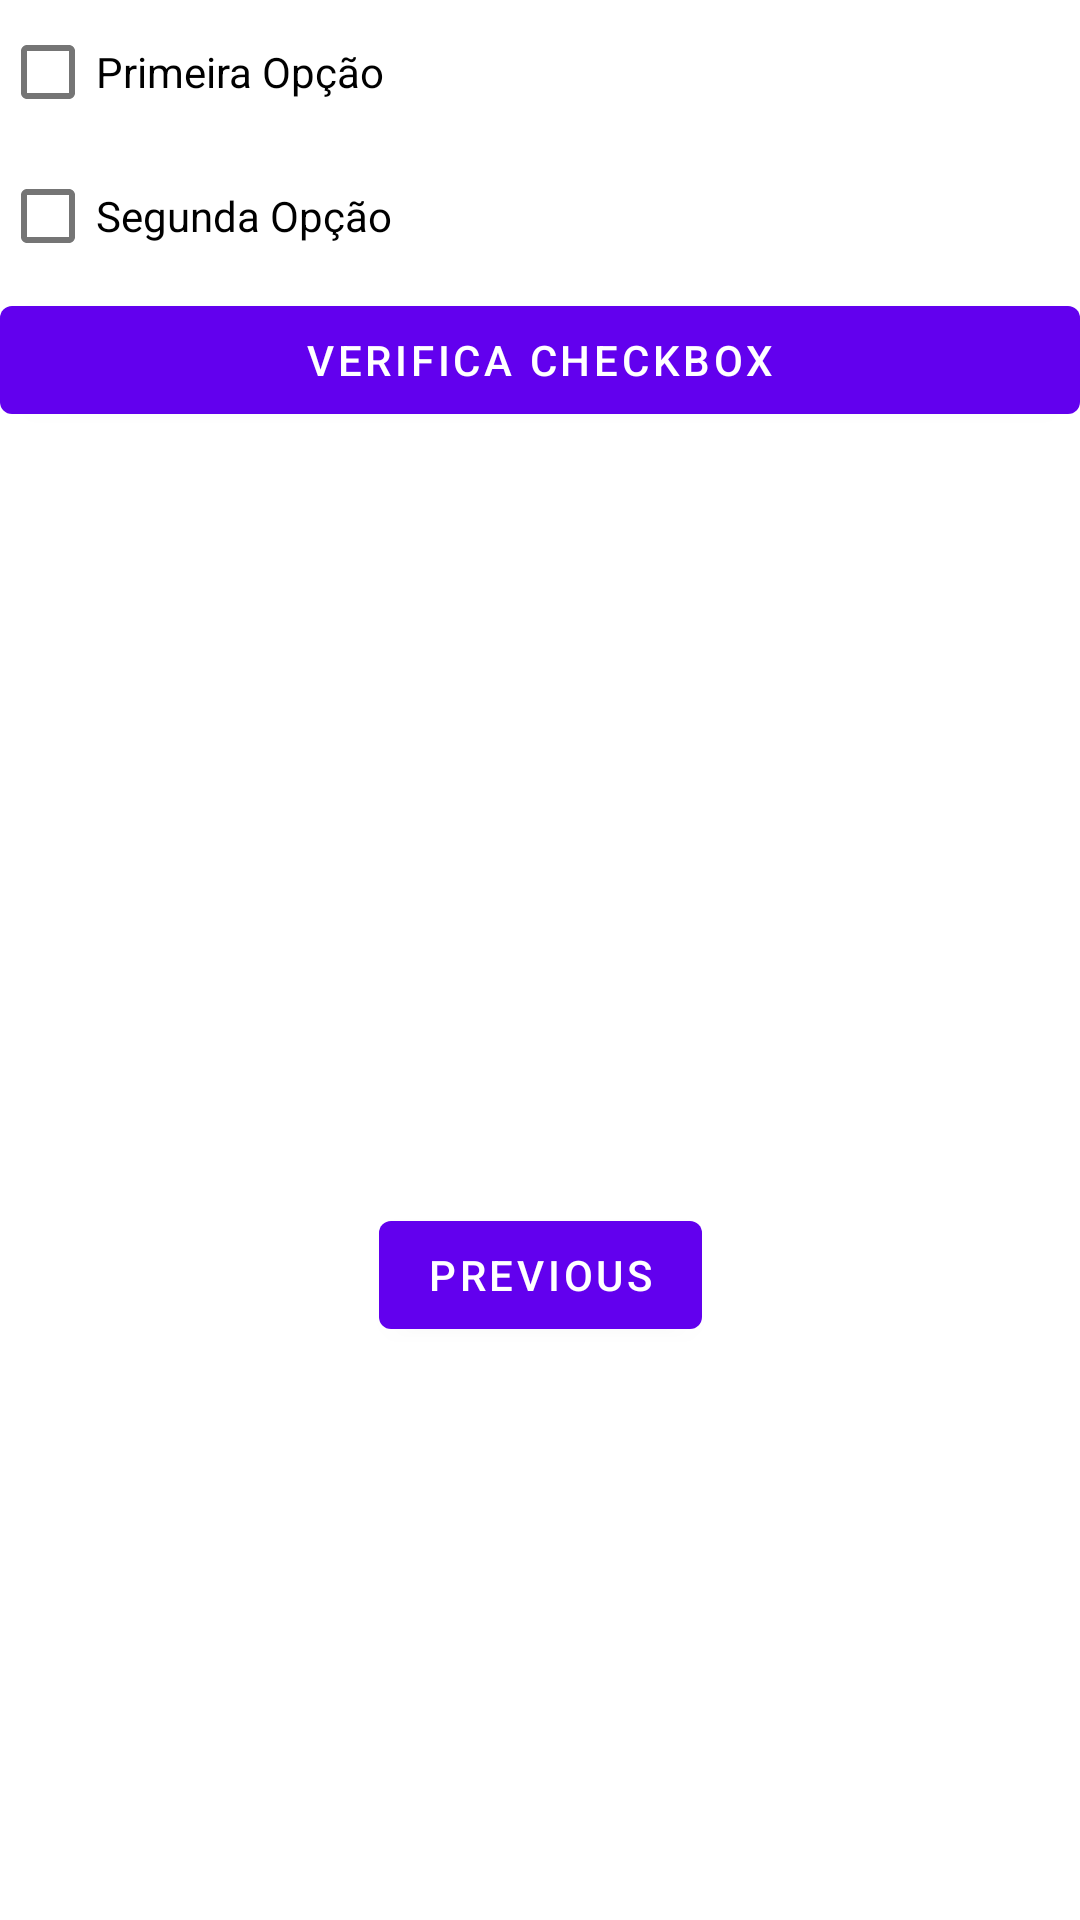

Produce the Android XML layout that renders to this screen, including the resource entries it uses.
<!-- AndroidManifest.xml: application theme Theme.AppUnid3 -->
<!-- res/layout/fragment_second.xml -->
<?xml version="1.0" encoding="utf-8"?>
<androidx.constraintlayout.widget.ConstraintLayout xmlns:android="http://schemas.android.com/apk/res/android"
    xmlns:app="http://schemas.android.com/apk/res-auto"
    xmlns:tools="http://schemas.android.com/tools"
    android:layout_width="match_parent"
    android:layout_height="match_parent"
    tools:context=".SecondFragment">

    <LinearLayout
        android:layout_width="match_parent"
        android:layout_height="match_parent"
        android:orientation="vertical"
        tools:layout_editor_absoluteX="4dp"
        tools:layout_editor_absoluteY="6dp">

        <CheckBox
            android:id="@+id/checkBox_1"
            android:layout_width="match_parent"
            android:layout_height="wrap_content"
            android:onClick="onCheckBoxClicked"
            android:text="@string/primeira_opcao" />

        <CheckBox
            android:id="@+id/checkBox_2"
            android:layout_width="match_parent"
            android:layout_height="wrap_content"
            android:onClick="onCheckBoxClicked"
            android:text="@string/segunda_opcao" />

        <Button
            android:id="@+id/button2"
            android:layout_width="match_parent"
            android:layout_height="wrap_content"
            android:onClick="onClick2"
            android:text="@string/verifica_checked" />
    </LinearLayout>

    <TextView
        android:id="@+id/textview_second"
        android:layout_width="wrap_content"
        android:layout_height="wrap_content"
        app:layout_constraintBottom_toTopOf="@id/button_second"
        app:layout_constraintEnd_toEndOf="parent"
        app:layout_constraintStart_toStartOf="parent"
        app:layout_constraintTop_toTopOf="parent" />

    <Button
        android:id="@+id/button_second"
        android:layout_width="wrap_content"
        android:layout_height="wrap_content"
        android:text="@string/previous"
        app:layout_constraintBottom_toBottomOf="parent"
        app:layout_constraintEnd_toEndOf="parent"
        app:layout_constraintStart_toStartOf="parent"
        app:layout_constraintTop_toBottomOf="@id/textview_second" />
</androidx.constraintlayout.widget.ConstraintLayout>
<!-- resources referenced by this layout -->
<resources>
  <string name="previous">Previous</string>
  <string name="primeira_opcao">Primeira Opção</string>
  <string name="segunda_opcao">Segunda Opção</string>
  <string name="verifica_checked">Verifica CheckBox</string>
  <style name="Theme.AppUnid3" parent="Theme.MaterialComponents.DayNight.DarkActionBar">
          
          <item name="colorPrimary">@color/purple_500</item>
          <item name="colorPrimaryVariant">@color/purple_700</item>
          <item name="colorOnPrimary">@color/white</item>
          
          <item name="colorSecondary">@color/teal_200</item>
          <item name="colorSecondaryVariant">@color/teal_700</item>
          <item name="colorOnSecondary">@color/black</item>
          
          <item name="android:statusBarColor">?attr/colorPrimaryVariant</item>
          
      </style>
  <!-- not gathered from this repository: default colours our renderer supplied (Android Studio template values) -->
  <color name="purple_500">#FF6200EE</color>
  <color name="purple_700">#FF3700B3</color>
  <color name="teal_200">#FF03DAC5</color>
  <color name="teal_700">#FF018786</color>
  <color name="black">#FF000000</color>
  <color name="white">#FFFFFFFF</color>
</resources>
